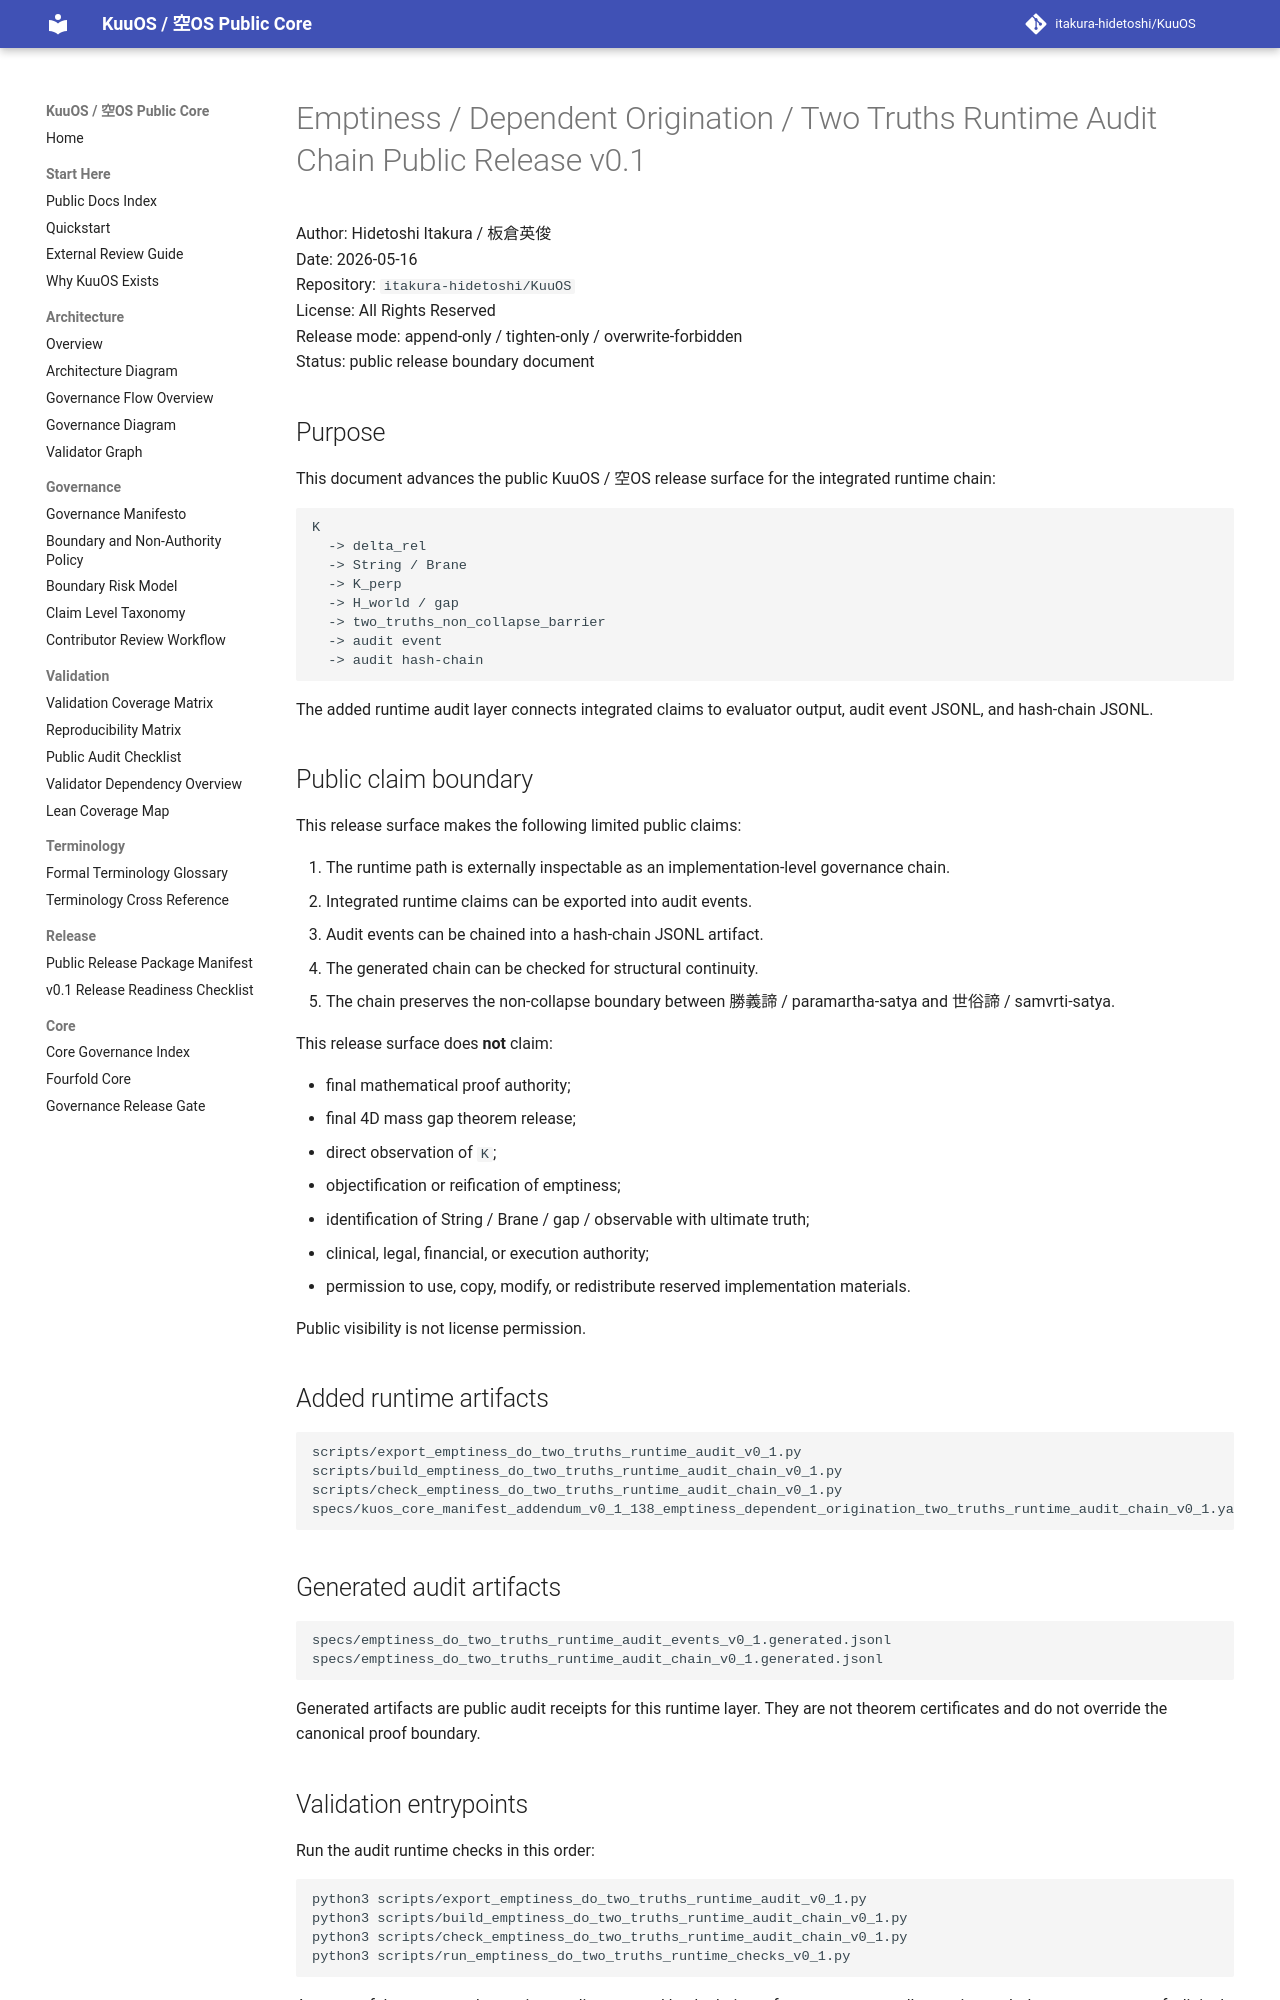

repository: itakura-hidetoshi/KuuOS · page: EMPTINESS_DO_TWO_TRUTHS_RUNTIME_AUDIT_CHAIN_PUBLIC_RELEASE_v0_1/index.html · generator: mkdocs

# Emptiness / Dependent Origination / Two Truths Runtime Audit Chain Public Release v0.1

Author: Hidetoshi Itakura / 板倉英俊  
Date: 2026-05-16  
Repository: `itakura-hidetoshi/KuuOS`  
License: All Rights Reserved  
Release mode: append-only / tighten-only / overwrite-forbidden  
Status: public release boundary document

## Purpose

This document advances the public KuuOS / 空OS release surface for the integrated runtime chain:

```text
K
  -> delta_rel
  -> String / Brane
  -> K_perp
  -> H_world / gap
  -> two_truths_non_collapse_barrier
  -> audit event
  -> audit hash-chain
```

The added runtime audit layer connects integrated claims to evaluator output, audit event JSONL, and hash-chain JSONL.

## Public claim boundary

This release surface makes the following limited public claims:

1. The runtime path is externally inspectable as an implementation-level governance chain.
2. Integrated runtime claims can be exported into audit events.
3. Audit events can be chained into a hash-chain JSONL artifact.
4. The generated chain can be checked for structural continuity.
5. The chain preserves the non-collapse boundary between 勝義諦 / paramartha-satya and 世俗諦 / samvrti-satya.

This release surface does **not** claim:

- final mathematical proof authority;
- final 4D mass gap theorem release;
- direct observation of `K`;
- objectification or reification of emptiness;
- identification of String / Brane / gap / observable with ultimate truth;
- clinical, legal, financial, or execution authority;
- permission to use, copy, modify, or redistribute reserved implementation materials.

Public visibility is not license permission.

## Added runtime artifacts

```text
scripts/export_emptiness_do_two_truths_runtime_audit_v0_1.py
scripts/build_emptiness_do_two_truths_runtime_audit_chain_v0_1.py
scripts/check_emptiness_do_two_truths_runtime_audit_chain_v0_1.py
specs/kuos_core_manifest_addendum_v0_1_138_emptiness_dependent_origination_two_truths_runtime_audit_chain_v0_1.yaml
```

## Generated audit artifacts

```text
specs/emptiness_do_two_truths_runtime_audit_events_v0_1.generated.jsonl
specs/emptiness_do_two_truths_runtime_audit_chain_v0_1.generated.jsonl
```

Generated artifacts are public audit receipts for this runtime layer. They are not theorem certificates and do not override the canonical proof boundary.
